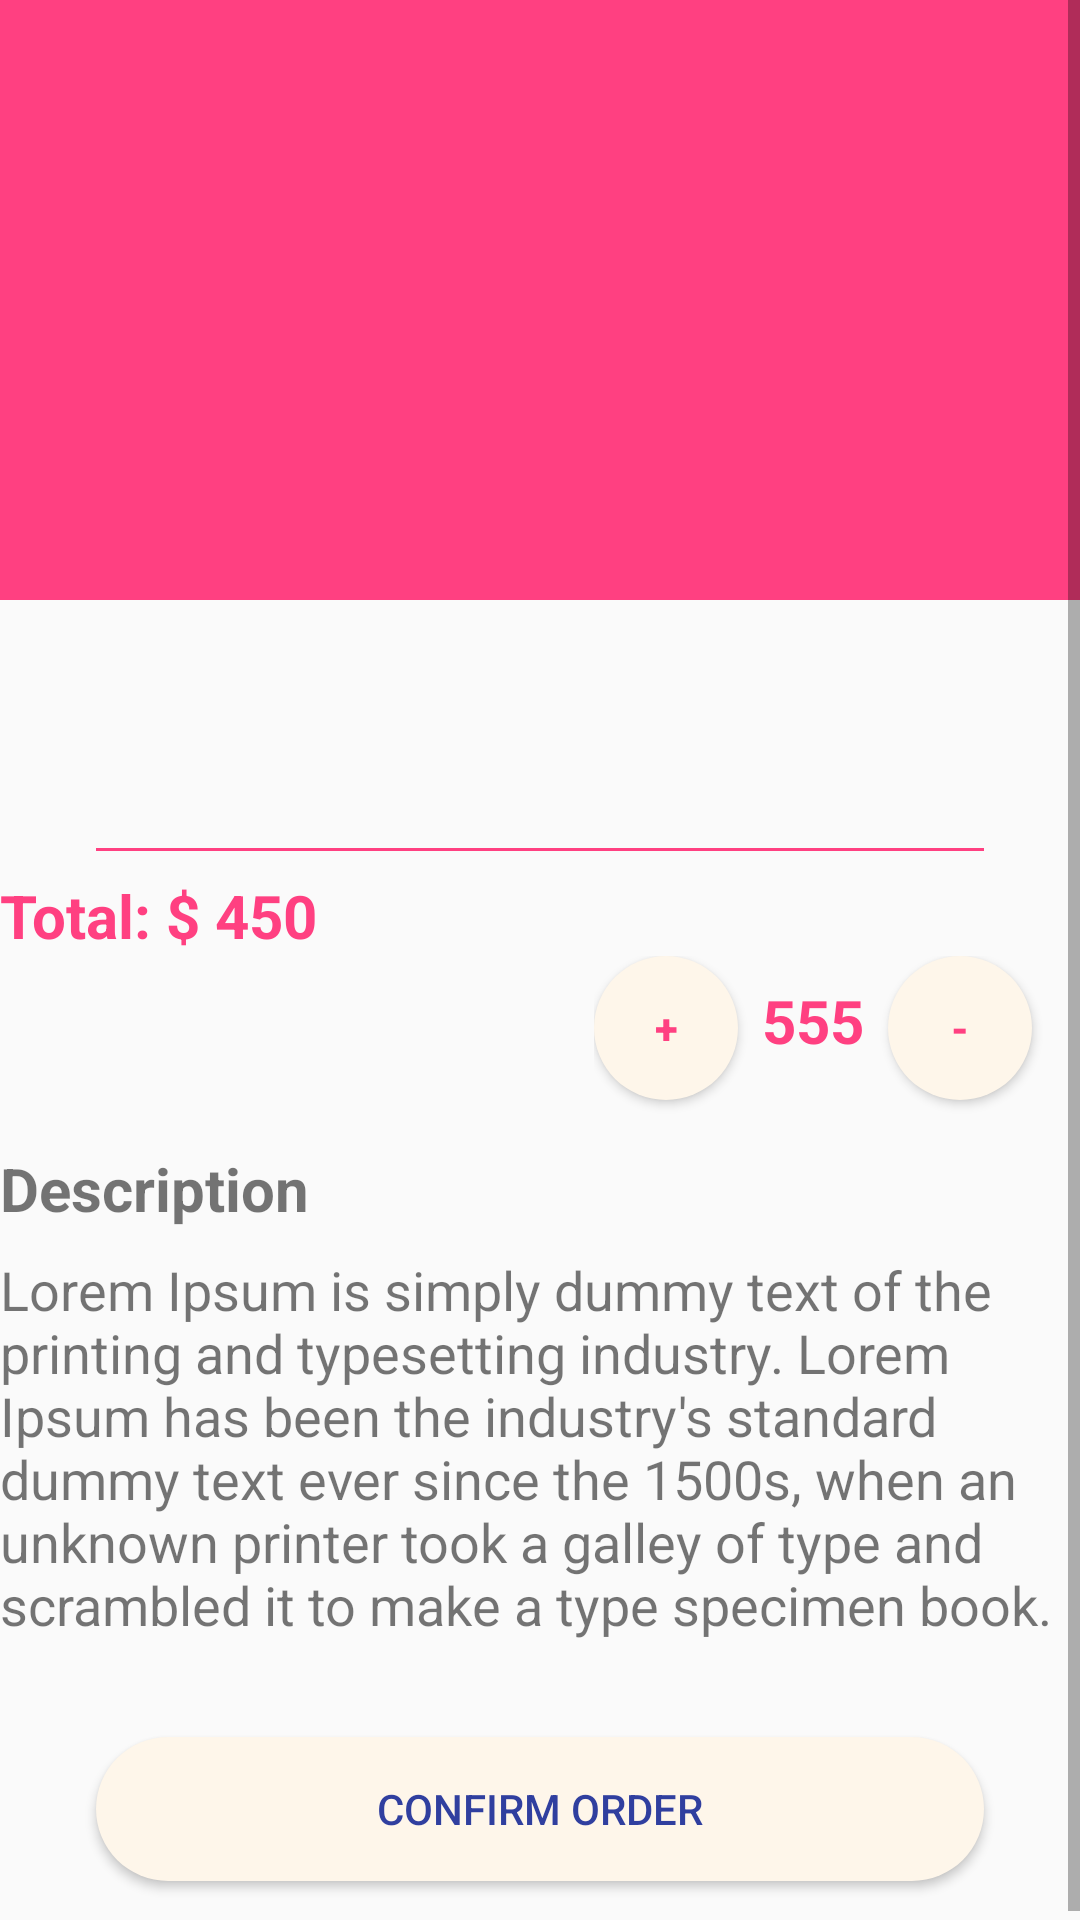

Produce the Android XML layout that renders to this screen, including the resource entries it uses.
<!-- AndroidManifest.xml: application theme AppTheme -->
<!-- res/layout/activity_place_order.xml -->
<?xml version="1.0" encoding="utf-8"?>
<ScrollView xmlns:android="http://schemas.android.com/apk/res/android"
    xmlns:tools="http://schemas.android.com/tools"
    android:layout_width="match_parent"
    android:layout_height="match_parent"
    android:layout_margin="@dimen/dimen_8dp"
    tools:context=".PlaceOrderActivity">


    <RelativeLayout
        android:layout_width="match_parent"
        android:layout_height="wrap_content"
       >


        <ImageView
            android:id="@+id/order_image"
            android:layout_width="match_parent"
            android:layout_height="200dp"
            android:scaleType="centerCrop"
            android:src="@color/colorAccent"

            />

        <TextView
            android:id="@+id/order_title"
            android:layout_width="match_parent"
            android:layout_height="wrap_content"
            android:layout_below="@+id/order_image"
            android:layout_marginTop="@dimen/dimen_8dp"
            android:textSize="@dimen/text_dimens_22sp"
            android:textStyle="bold"
            tools:text="@string/title_Profile" />


        <TextView
            android:id="@+id/order_price"
            android:layout_width="match_parent"
            android:layout_height="wrap_content"
            android:layout_below="@+id/order_title"
            android:layout_marginTop="@dimen/dimen_8dp"
            android:textSize="@dimen/text_dimens_22sp"
            android:textStyle="bold"
            tools:text="@string/title_Profile" />

        <View
            android:id="@+id/divider"
            android:layout_width="match_parent"
            android:layout_height="1dp"
            android:layout_below="@+id/order_price"
            android:layout_marginEnd="@dimen/dimens_32dp"
            android:layout_marginStart="@dimen/dimens_32dp"
            android:layout_marginTop="@dimen/dimen_8dp"
            android:background="@color/colorAccent" />

        <LinearLayout
            android:id="@+id/manage_quantity"
            android:layout_width="match_parent"
            android:layout_height="wrap_content"
            android:layout_below="@+id/divider"
            android:layout_marginTop="@dimen/dimen_8dp"
            android:orientation="horizontal">

            <TextView
                android:id="@+id/current_total"
                android:layout_width="wrap_content"
                android:layout_height="wrap_content"
                android:gravity="center"
                android:text="Total: $ 450"
                android:textColor="@color/colorAccent"
                android:textSize="@dimen/text_total_20sp"
                android:textStyle="bold" />

        </LinearLayout>



            <LinearLayout
                android:id="@+id/layout_no_item"
                android:layout_alignParentRight="true"
                android:src="@color/colorAccent"
                android:layout_below="@id/manage_quantity"
                android:layout_width="wrap_content"
                android:layout_height="wrap_content"
                android:layout_alignParentEnd="true"
                android:orientation="horizontal"
                >

                <Button
                    android:id="@+id/plus"
                    android:layout_width="48dp"
                    android:layout_height="48dp"
                    android:text="+"
                    android:textColor="@color/colorAccent"
                    android:background="@drawable/shape"
                    android:textStyle="bold"
                    android:layout_marginBottom="@dimen/dimen_8dp"/>

                <TextView
                    android:id="@+id/current_quantity"
                    android:layout_width="wrap_content"
                    android:layout_height="wrap_content"
                    android:text="555"
                    android:textColor="@color/colorAccent"
                    android:textSize="@dimen/text_total_20sp"
                    android:textStyle="bold"
                    android:layout_marginRight="@dimen/dimen_8dp"
                    android:layout_marginLeft="@dimen/dimen_8dp"
                    />

                <Button
                    android:id="@+id/minus"
                    android:layout_width="48dp"
                    android:layout_height="48dp"
                    android:text="-"
                    android:layout_marginBottom="@dimen/dimen_8dp"
                    android:background="@drawable/shape"
                    android:textStyle="bold"
                    android:textColor="@color/colorAccent"
                    android:layout_marginEnd="@dimen/margin_16dp"
                    android:layout_marginRight="@dimen/margin_16dp" />








            </LinearLayout>







        <TextView
            android:id="@+id/desc_text"
            android:layout_width="match_parent"
            android:layout_height="wrap_content"
            android:layout_below="@id/layout_no_item"
            android:layout_marginTop="@dimen/dimen_8dp"
            android:text="@string/description"
            android:textSize="20sp"
            android:textStyle="bold" />

        <TextView
            android:id="@+id/long_text"
            android:layout_width="match_parent"
            android:layout_height="wrap_content"
            android:layout_below="@id/desc_text"
            android:layout_marginTop="@dimen/dimen_8dp"
            android:maxLines="6"
            android:text="@string/dummy_text_long"
            android:textSize="18sp"
            android:textStyle="normal" />

        <Button
            android:id="@+id/order_confirm_btn"
            android:layout_width="match_parent"
            android:layout_height="wrap_content"
            android:layout_below="@id/long_text"
            android:layout_marginBottom="@dimen/margin_16dp"
            android:layout_marginTop="@dimen/dimens_32dp"
            android:layout_marginRight="@dimen/dimens_32dp"
            android:layout_marginLeft="@dimen/dimens_32dp"
            android:background="@drawable/shape"
            android:text="@string/confirm_order"
            android:textColor="@color/colorPrimaryDark" />

    </RelativeLayout>
</ScrollView>
<!-- resources referenced by this layout -->
<resources>
  <color name="colorAccent">#FF4081</color>
  <color name="colorPrimaryDark">#303F9F</color>
  <dimen name="dimen_8dp">8dp</dimen>
  <dimen name="dimens_32dp">32dp</dimen>
  <dimen name="margin_16dp">16dp</dimen>
  <dimen name="text_dimens_22sp">22sp</dimen>
  <dimen name="text_total_20sp">20sp</dimen>
  <!-- drawable shape (drawable) -->
  <shape xmlns:android="http://schemas.android.com/apk/res/android">
      <gradient
          android:endColor="#fef6ea"
          android:centerColor="#fef6ea"
          android:startColor="#fef6ea"
          android:angle="270" />
      <corners
          android:radius="32dp" />
      <padding
          android:left="10dp"
          android:right="10dp"
           />
  </shape>
  <string name="confirm_order">Confirm Order</string>
  <string name="description">Description</string>
  <string name="dummy_text_long">Lorem Ipsum is simply dummy text of the printing and typesetting industry. Lorem Ipsum has been the industry\'s standard dummy text ever since the 1500s, when an unknown printer took a galley of type and scrambled it to make a type specimen book. It has survived not only five centuries,</string>
  <string name="title_Profile">Profile</string>
  <style name="AppTheme" parent="Theme.AppCompat.Light.DarkActionBar">
          
          <item name="colorPrimary">@color/colorPrimary</item>
          <item name="colorPrimaryDark">@color/colorPrimaryDark</item>
          <item name="colorAccent">@color/colorAccent</item>
      </style>
  <color name="colorPrimary">#3F51B5</color>
</resources>
